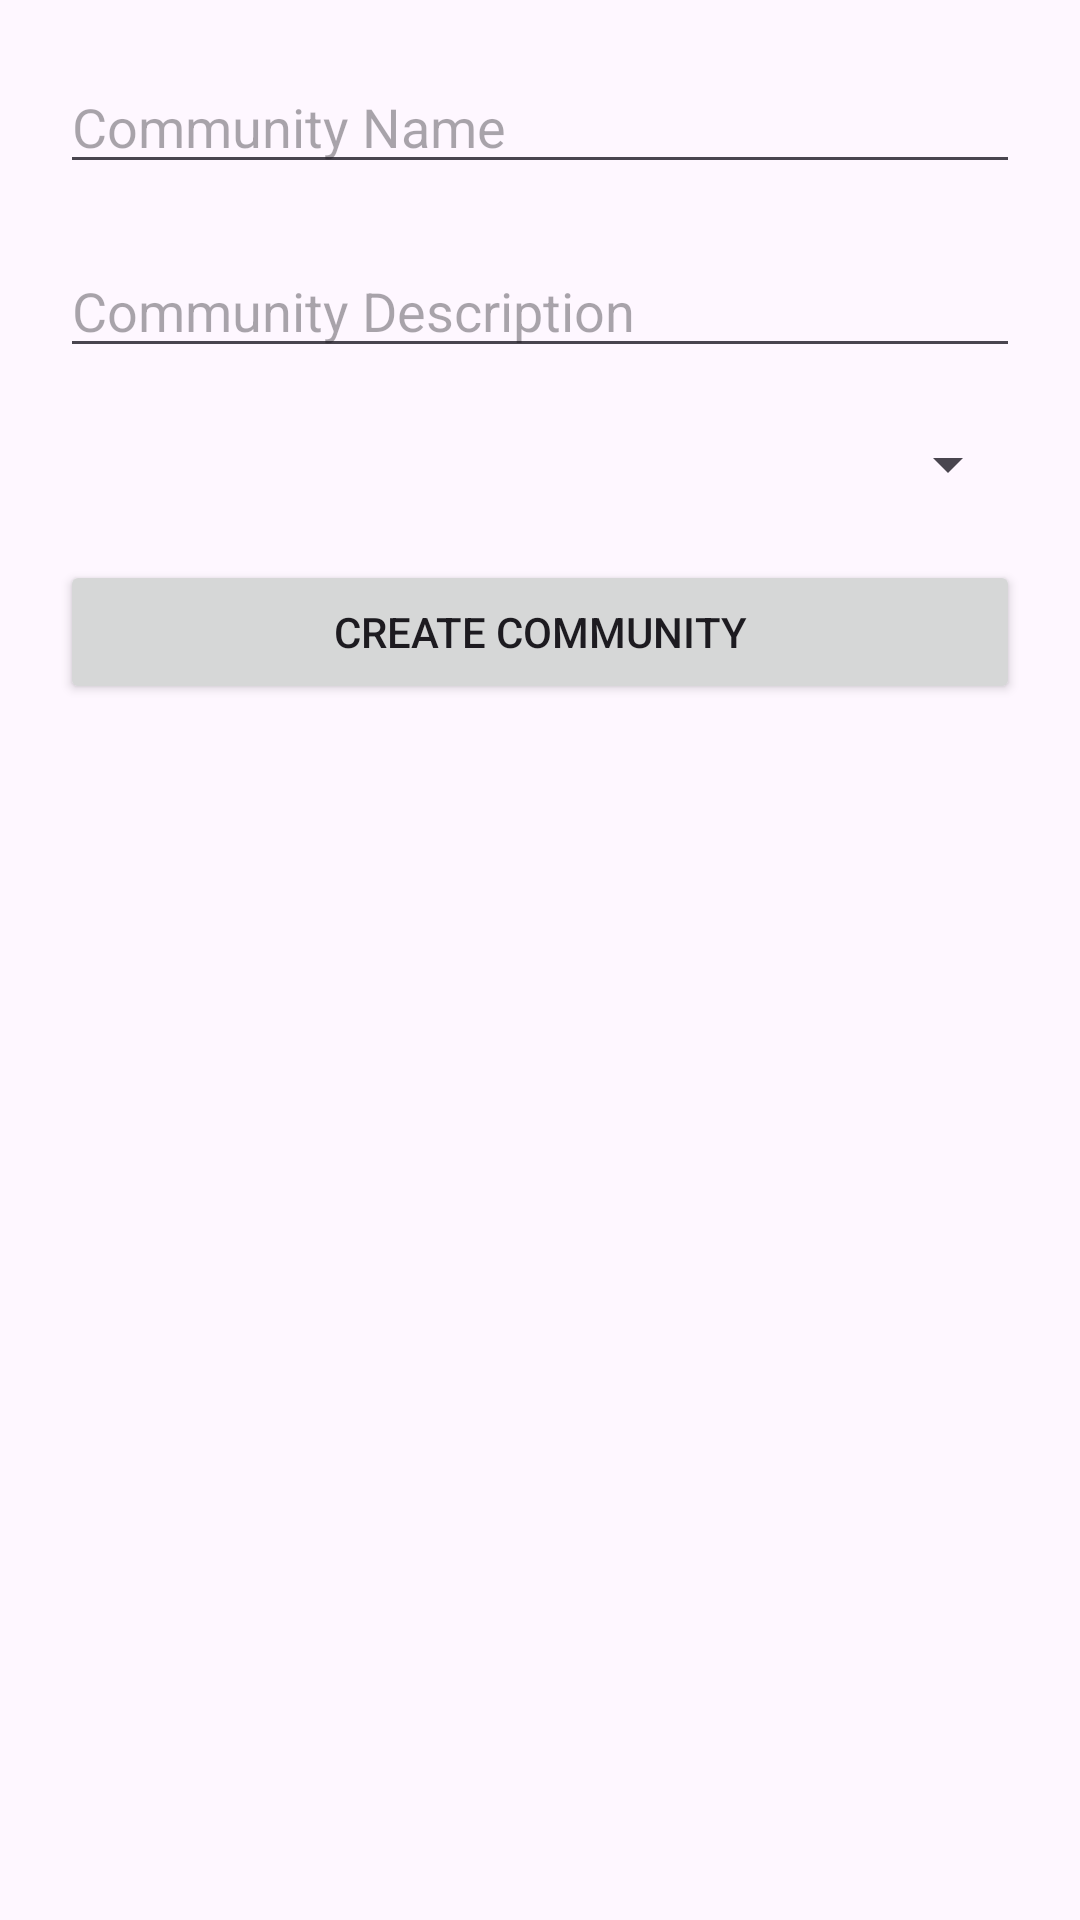

Write the Android layout XML for this screen, with the resource values it uses.
<!-- AndroidManifest.xml: application theme Theme.SpaceApp -->
<!-- res/layout/activity_create_community.xml -->
<?xml version="1.0" encoding="utf-8"?>
<RelativeLayout xmlns:android="http://schemas.android.com/apk/res/android"
    android:layout_width="match_parent"
    android:layout_height="match_parent">

    <EditText
        android:id="@+id/communityNameEditText"
        android:layout_width="match_parent"
        android:layout_height="wrap_content"
        android:layout_marginTop="20dp"
        android:layout_marginLeft="20dp"
        android:layout_marginRight="20dp"
        android:hint="Community Name"
        android:inputType="text" />

    <EditText
        android:id="@+id/communityDescriptionEditText"
        android:layout_width="match_parent"
        android:layout_height="wrap_content"
        android:layout_below="@+id/communityNameEditText"
        android:layout_marginTop="20dp"
        android:layout_marginLeft="20dp"
        android:layout_marginRight="20dp"
        android:hint="Community Description"
        android:inputType="text" />

    <Spinner
        android:id="@+id/spnSelectCommunityLeader"
        android:layout_width="match_parent"
        android:layout_height="wrap_content"
        android:layout_below="@+id/communityDescriptionEditText"
        android:layout_marginTop="20dp"
        android:layout_marginLeft="20dp"
        android:layout_marginRight="20dp" />

    <Button
        android:id="@+id/btnCreateCommunity"
        android:layout_width="match_parent"
        android:layout_height="wrap_content"
        android:layout_below="@+id/spnSelectCommunityLeader"
        android:layout_marginTop="20dp"
        android:layout_marginLeft="20dp"
        android:layout_marginRight="20dp"
        android:text="Create Community" />


</RelativeLayout>
<!-- resources referenced by this layout -->
<resources>
  <style name="Theme.SpaceApp" parent="Base.Theme.SpaceApp" />
  <style name="Base.Theme.SpaceApp" parent="Theme.Material3.DayNight.NoActionBar">
          
          
      </style>
</resources>
